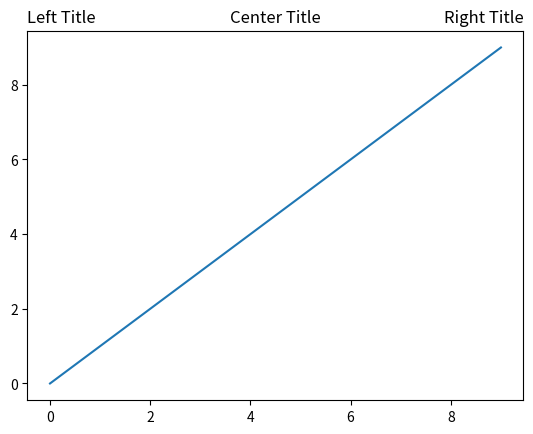

Reproduce this figure in Python.
%matplotlib inline

import matplotlib.pyplot as plt

plt.plot(range(10))

plt.title('Center Title')
plt.title('Left Title', loc='left')
plt.title('Right Title', loc='right')

plt.show()